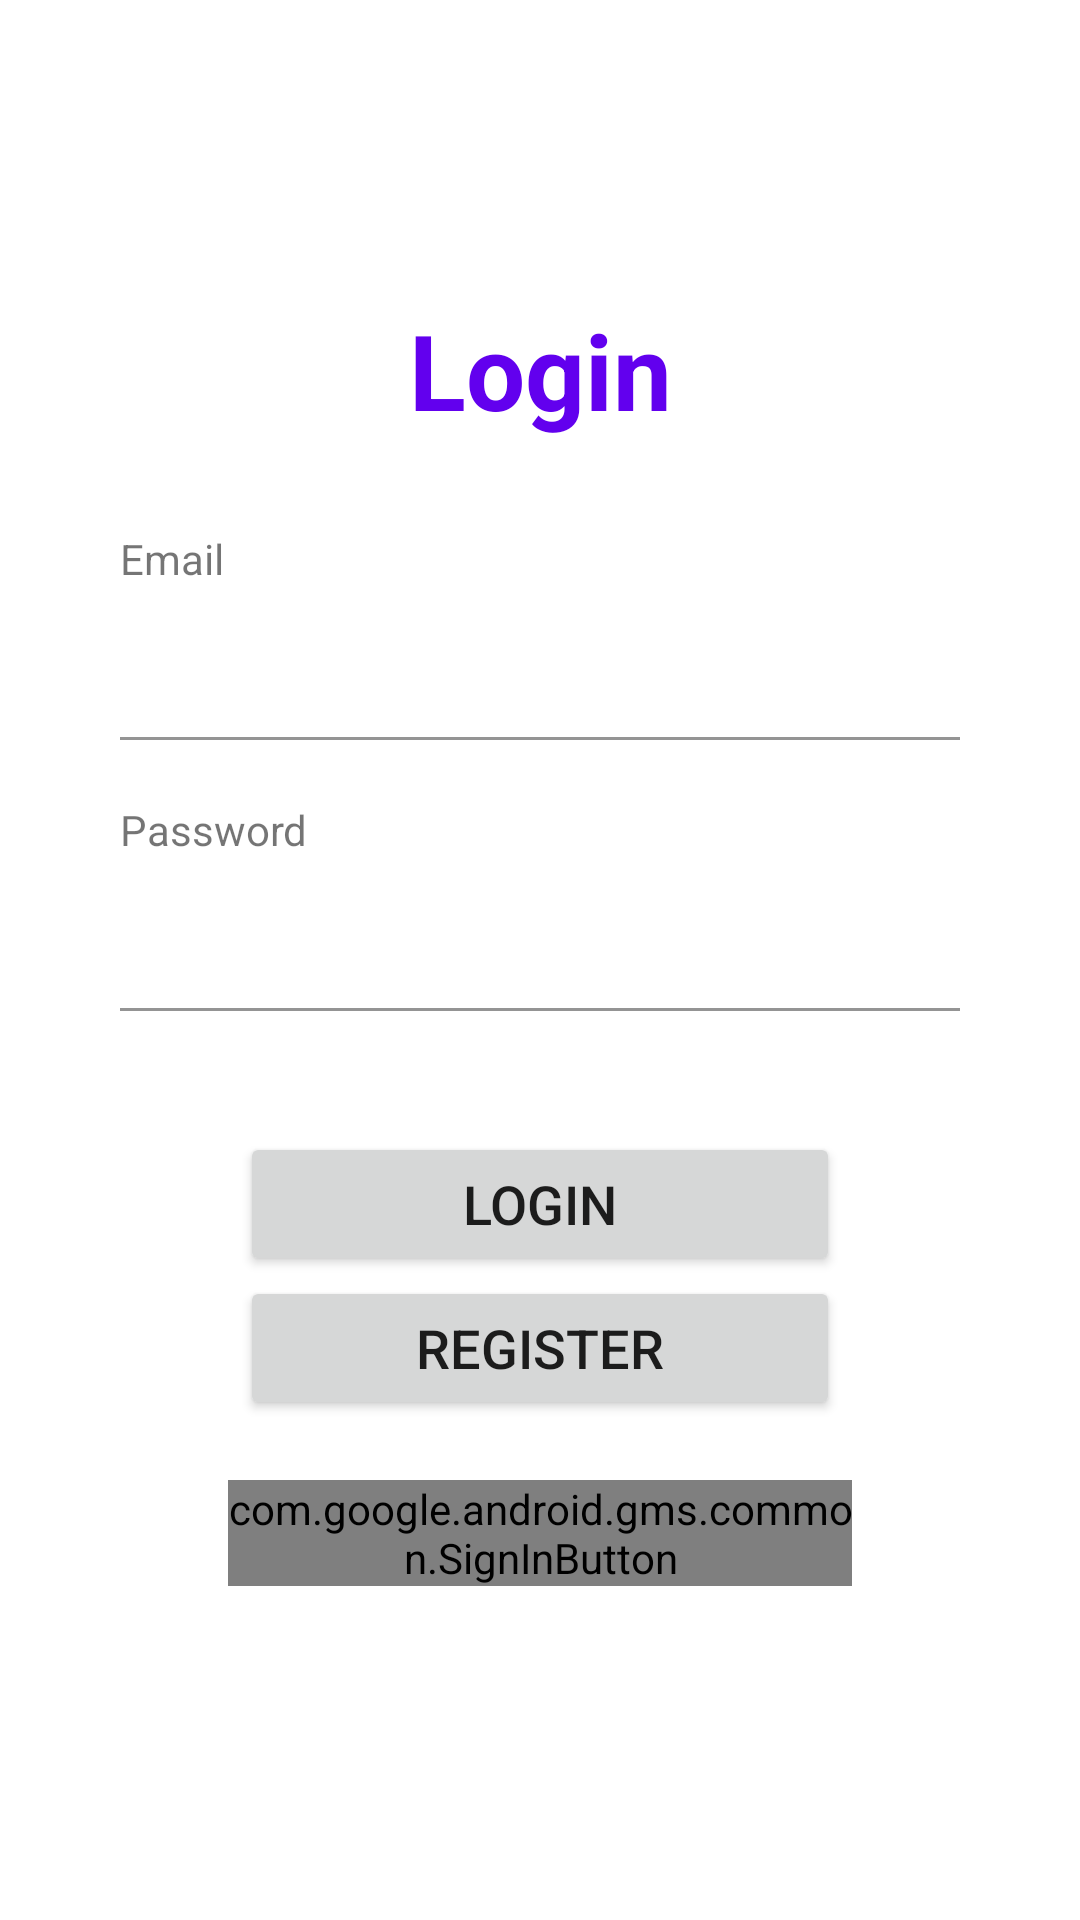

Reconstruct the res/layout file that produces this screen, plus the resources it refers to.
<!-- AndroidManifest.xml: application theme Theme.ConcordMessenger -->
<!-- res/layout/activity_login.xml -->
<?xml version="1.0" encoding="utf-8"?>
<androidx.constraintlayout.widget.ConstraintLayout xmlns:android="http://schemas.android.com/apk/res/android"
    xmlns:app="http://schemas.android.com/apk/res-auto"
    xmlns:tools="http://schemas.android.com/tools"
    android:layout_width="match_parent"
    android:layout_height="match_parent"
    tools:context=".LoginActivity">

    <TextView
        android:id="@+id/login_textview_title"
        android:layout_width="wrap_content"
        android:layout_height="wrap_content"
        android:layout_marginTop="100dp"
        android:text="@string/login_login"
        android:textColor="@color/purple_500"
        android:textSize="35sp"
        android:textStyle="bold"
        app:layout_constraintEnd_toEndOf="parent"
        app:layout_constraintStart_toStartOf="parent"
        app:layout_constraintTop_toTopOf="parent" />

    <TextView
        android:id="@+id/login_textview_email"
        android:layout_width="280dp"
        android:layout_height="wrap_content"
        android:layout_marginTop="30dp"
        android:text="@string/login_email"
        android:textSize="14sp"
        app:layout_constraintEnd_toEndOf="parent"
        app:layout_constraintHorizontal_bias="0.5"
        app:layout_constraintStart_toStartOf="parent"
        app:layout_constraintTop_toBottomOf="@+id/login_textview_title" />

    <com.google.android.material.textfield.TextInputLayout
        android:id="@+id/login_textlayout_email"
        android:layout_width="280dp"
        android:layout_height="wrap_content"
        app:boxBackgroundColor="#00FFFFFF"
        app:boxBackgroundMode="filled"
        app:errorEnabled="true"
        app:layout_constraintEnd_toEndOf="parent"
        app:layout_constraintStart_toStartOf="parent"
        app:layout_constraintTop_toBottomOf="@+id/login_textview_email">

        <EditText
            android:id="@+id/login_edittext_email"
            android:layout_width="match_parent"
            android:layout_height="wrap_content"
            android:ems="10"
            android:inputType="textEmailAddress"
            android:paddingVertical="12dp"
            android:textSize="20sp"
            tools:ignore="SpeakableTextPresentCheck,TouchTargetSizeCheck" />
    </com.google.android.material.textfield.TextInputLayout>

    <TextView
        android:id="@+id/login_textview_password"
        android:layout_width="280dp"
        android:layout_height="wrap_content"
        android:text="@string/login_password"
        android:textSize="14sp"
        app:layout_constraintEnd_toEndOf="parent"
        app:layout_constraintHorizontal_bias="0.5"
        app:layout_constraintStart_toStartOf="parent"
        app:layout_constraintTop_toBottomOf="@+id/login_textlayout_email" />

    <com.google.android.material.textfield.TextInputLayout
        android:id="@+id/login_textlayout_password"
        android:layout_width="280dp"
        android:layout_height="wrap_content"
        app:boxBackgroundColor="#00FFFFFF"
        app:boxBackgroundMode="filled"
        app:errorEnabled="true"
        app:layout_constraintEnd_toEndOf="parent"
        app:layout_constraintStart_toStartOf="parent"
        app:layout_constraintTop_toBottomOf="@+id/login_textview_password">

        <EditText
            android:id="@+id/login_edittext_password"
            android:layout_width="match_parent"
            android:layout_height="wrap_content"
            android:ems="10"
            android:inputType="textPassword"
            android:paddingVertical="12dp"
            android:textSize="20sp"
            tools:ignore="SpeakableTextPresentCheck,TouchTargetSizeCheck" />
    </com.google.android.material.textfield.TextInputLayout>

    <Button
        android:id="@+id/login_button_login"
        android:layout_width="200dp"
        android:layout_height="wrap_content"
        android:layout_marginTop="20dp"
        android:text="@string/login_login"
        android:textSize="18sp"
        app:layout_constraintEnd_toEndOf="parent"
        app:layout_constraintHorizontal_bias="0.5"
        app:layout_constraintStart_toStartOf="parent"
        app:layout_constraintTop_toBottomOf="@+id/login_textlayout_password" />

    <Button
        android:id="@+id/login_button_register"
        android:layout_width="200dp"
        android:layout_height="wrap_content"
        android:text="@string/login_register"
        android:textSize="18sp"
        app:layout_constraintEnd_toEndOf="parent"
        app:layout_constraintStart_toStartOf="parent"
        app:layout_constraintTop_toBottomOf="@+id/login_button_login" />

    <com.google.android.gms.common.SignInButton
        android:id="@+id/login_button_login_google"
        android:layout_width="208dp"
        android:layout_height="wrap_content"
        android:layout_marginTop="20dp"
        app:buttonSize="wide"
        app:colorScheme="dark"
        app:layout_constraintEnd_toEndOf="parent"
        app:layout_constraintStart_toStartOf="parent"
        app:layout_constraintTop_toBottomOf="@+id/login_button_register" />

    <ProgressBar
        android:id="@+id/login_progress_bar"
        style="@android:style/Widget.DeviceDefault.Light.ProgressBar"
        android:layout_width="wrap_content"
        android:layout_height="wrap_content"
        android:elevation="7dp"
        android:visibility="invisible"
        app:layout_constraintBottom_toBottomOf="parent"
        app:layout_constraintEnd_toEndOf="parent"
        app:layout_constraintHorizontal_bias="0.5"
        app:layout_constraintStart_toStartOf="parent"
        app:layout_constraintTop_toTopOf="parent" />

</androidx.constraintlayout.widget.ConstraintLayout>
<!-- resources referenced by this layout -->
<resources>
  <string name="login_email">Email</string>
  <string name="login_login">Login</string>
  <string name="login_password">Password</string>
  <string name="login_register">Register</string>
  <style name="Theme.ConcordMessenger" parent="Theme.MaterialComponents.DayNight.DarkActionBar">
          
          <item name="colorPrimary">@color/purple_500</item>
          <item name="colorPrimaryVariant">@color/purple_700</item>
          <item name="colorOnPrimary">@color/white</item>
          
          <item name="colorSecondary">@color/teal_200</item>
          <item name="colorSecondaryVariant">@color/teal_700</item>
          <item name="colorOnSecondary">@color/black</item>
          
          <item name="android:statusBarColor" tools:targetApi="l">?attr/colorPrimaryVariant</item>
          
      </style>
  <!-- not gathered from this repository: default colours our renderer supplied (Android Studio template values) -->
  <color name="purple_500">#FF6200EE</color>
  <color name="purple_700">#FF3700B3</color>
  <color name="teal_200">#FF03DAC5</color>
  <color name="teal_700">#FF018786</color>
  <color name="black">#FF000000</color>
  <color name="white">#FFFFFFFF</color>
</resources>
